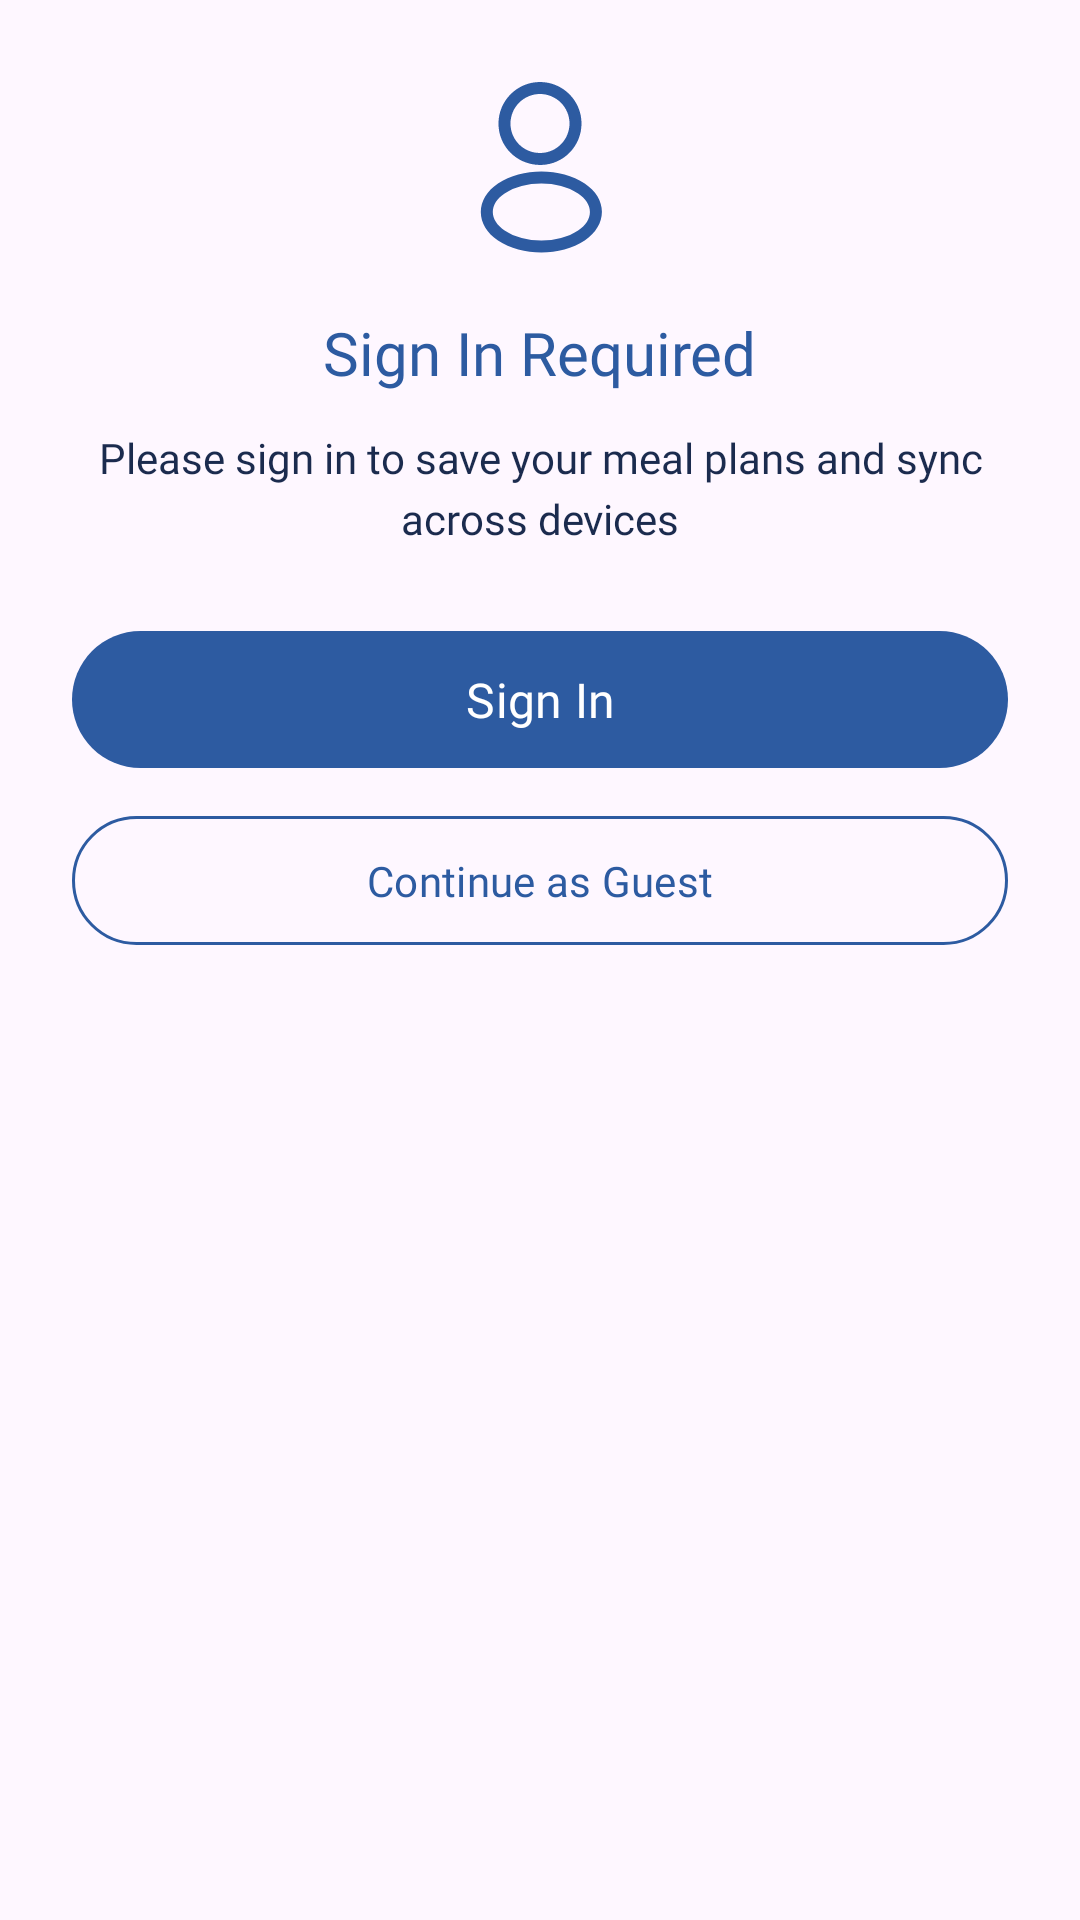

Here is an Android app screen rendered from its layout file. Give the layout XML and the strings, colors and styles it references.
<!-- AndroidManifest.xml: application theme Theme.FoodPlanner -->
<!-- res/layout/signin_prompt_dialog.xml -->
<?xml version="1.0" encoding="utf-8"?>
<androidx.constraintlayout.widget.ConstraintLayout
    xmlns:android="http://schemas.android.com/apk/res/android"
    xmlns:app="http://schemas.android.com/apk/res-auto"
    android:layout_width="match_parent"
    android:layout_height="wrap_content"
    android:padding="24dp"
    android:background="@drawable/dialog_bg">

    <ImageView
        android:id="@+id/dialog_icon"
        android:layout_width="64dp"
        android:layout_height="64dp"
        android:src="@drawable/icon_profile"
        app:tint="@color/primaryColor"
        app:layout_constraintTop_toTopOf="parent"
        app:layout_constraintStart_toStartOf="parent"
        app:layout_constraintEnd_toEndOf="parent" />

    <TextView
        android:id="@+id/dialog_title"
        android:layout_width="wrap_content"
        android:layout_height="wrap_content"
        android:layout_marginTop="16dp"
        android:text="Sign In Required"
        android:textSize="20sp"
        android:textColor="@color/primaryColor"
        android:fontFamily="@font/poppins_bold"
        app:layout_constraintTop_toBottomOf="@id/dialog_icon"
        app:layout_constraintStart_toStartOf="parent"
        app:layout_constraintEnd_toEndOf="parent" />

    <TextView
        android:id="@+id/dialog_message"
        android:layout_width="0dp"
        android:layout_height="wrap_content"
        android:layout_marginTop="12dp"
        android:text="Please sign in to save your meal plans and sync across devices"
        android:textSize="14sp"
        android:textColor="@color/navyBlueVariant"
        android:fontFamily="@font/poppins"
        android:gravity="center"
        android:lineSpacingExtra="4dp"
        app:layout_constraintTop_toBottomOf="@id/dialog_title"
        app:layout_constraintStart_toStartOf="parent"
        app:layout_constraintEnd_toEndOf="parent" />

    <com.google.android.material.button.MaterialButton
        android:id="@+id/btn_sign_in"
        android:layout_width="0dp"
        android:layout_height="wrap_content"
        android:layout_marginTop="24dp"
        android:text="Sign In"
        android:textColor="@android:color/white"
        android:textSize="16sp"
        android:fontFamily="@font/poppins_semibold"
        android:paddingTop="12dp"
        android:paddingBottom="12dp"
        app:backgroundTint="@color/primaryColor"
        app:cornerRadius="24dp"
        app:layout_constraintTop_toBottomOf="@id/dialog_message"
        app:layout_constraintStart_toStartOf="parent"
        app:layout_constraintEnd_toEndOf="parent" />

    <com.google.android.material.button.MaterialButton
        android:id="@+id/btn_continue_guest"
        android:layout_width="0dp"
        android:layout_height="wrap_content"
        android:layout_marginTop="8dp"
        android:text="Continue as Guest"
        android:textColor="@color/primaryColor"
        android:textSize="14sp"
        android:fontFamily="@font/poppins"
        android:paddingTop="12dp"
        android:paddingBottom="12dp"
        app:backgroundTint="@android:color/transparent"
        app:strokeColor="@color/primaryColor"
        app:strokeWidth="1dp"
        app:cornerRadius="24dp"
        app:layout_constraintTop_toBottomOf="@id/btn_sign_in"
        app:layout_constraintStart_toStartOf="parent"
        app:layout_constraintEnd_toEndOf="parent" />

</androidx.constraintlayout.widget.ConstraintLayout>
<!-- resources referenced by this layout -->
<resources>
  <color name="navyBlueVariant">#1B2B4E</color>
  <color name="primaryColor">#2D5BA1</color>
  <!-- drawable icon_profile (drawable) -->
  <vector xmlns:android="http://schemas.android.com/apk/res/android"
      android:width="24dp"
      android:height="24dp"
      android:viewportWidth="24"
      android:viewportHeight="24">
    <path
        android:pathData="M12.16,11.62C12.13,11.62 12.11,11.62 12.08,11.62C12.03,11.61 11.96,11.61 11.9,11.62C9,11.53 6.81,9.25 6.81,6.44C6.81,3.58 9.14,1.25 12,1.25C14.86,1.25 17.19,3.58 17.19,6.44C17.18,9.25 14.98,11.53 12.19,11.62C12.18,11.62 12.17,11.62 12.16,11.62ZM12,2.75C9.97,2.75 8.31,4.41 8.31,6.44C8.31,8.44 9.87,10.05 11.86,10.12C11.91,10.11 12.05,10.11 12.18,10.12C14.14,10.03 15.68,8.42 15.69,6.44C15.69,4.41 14.03,2.75 12,2.75Z"
        android:fillColor="#CBCBCB"/>
    <path
        android:pathData="M12.17,22.55C10.21,22.55 8.24,22.05 6.75,21.05C5.36,20.13 4.6,18.87 4.6,17.5C4.6,16.13 5.36,14.86 6.75,13.93C9.75,11.94 14.61,11.94 17.59,13.93C18.97,14.85 19.74,16.11 19.74,17.48C19.74,18.85 18.98,20.12 17.59,21.05C16.09,22.05 14.13,22.55 12.17,22.55ZM7.58,15.19C6.62,15.83 6.1,16.65 6.1,17.51C6.1,18.36 6.63,19.18 7.58,19.81C10.07,21.48 14.27,21.48 16.76,19.81C17.72,19.17 18.24,18.35 18.24,17.49C18.24,16.64 17.71,15.82 16.76,15.19C14.27,13.53 10.07,13.53 7.58,15.19Z"
        android:fillColor="#CBCBCB"/>
  </vector>
  <style name="Theme.FoodPlanner" parent="Base.Theme.FoodPlanner" />
  <style name="Base.Theme.FoodPlanner" parent="Theme.Material3.DayNight.NoActionBar">
          
          
  
      </style>
</resources>
